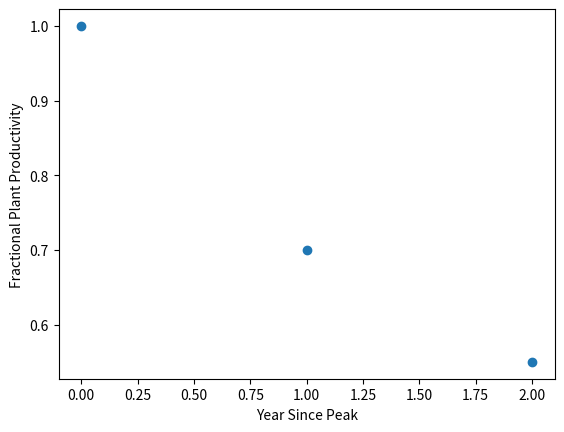

The script that saved this image:
import numpy as np
from matplotlib import pyplot as plt
import pandas as pd
from scipy.optimize import curve_fit


"""
Estimate the curve of fractional plant productivity as a function of year since the peak. 
This curve is known for the first three years and needs to be estimated from the data for later years.
"""


def quadratic(x, a, b, c):
    """
    quadratic function to estimate the fractional plant productivity as a function of year since the peak.
    
    Returns:
    --------
    y : array of floats
        the fraction of the total production in a plant
    """
    return a + b*x**c


show_plots = True

# years, starting in 0
x = np.array([0.0, 1.0, 2.0])

# the observed fractional decay of production after the year of peak production
y = np.array([1, 0.7, 0.55])

if show_plots is True:
    plt.scatter(x, y)
    plt.xlabel('Year Since Peak')
    plt.ylabel('Fractional Plant Productivity')
    plt.show()
